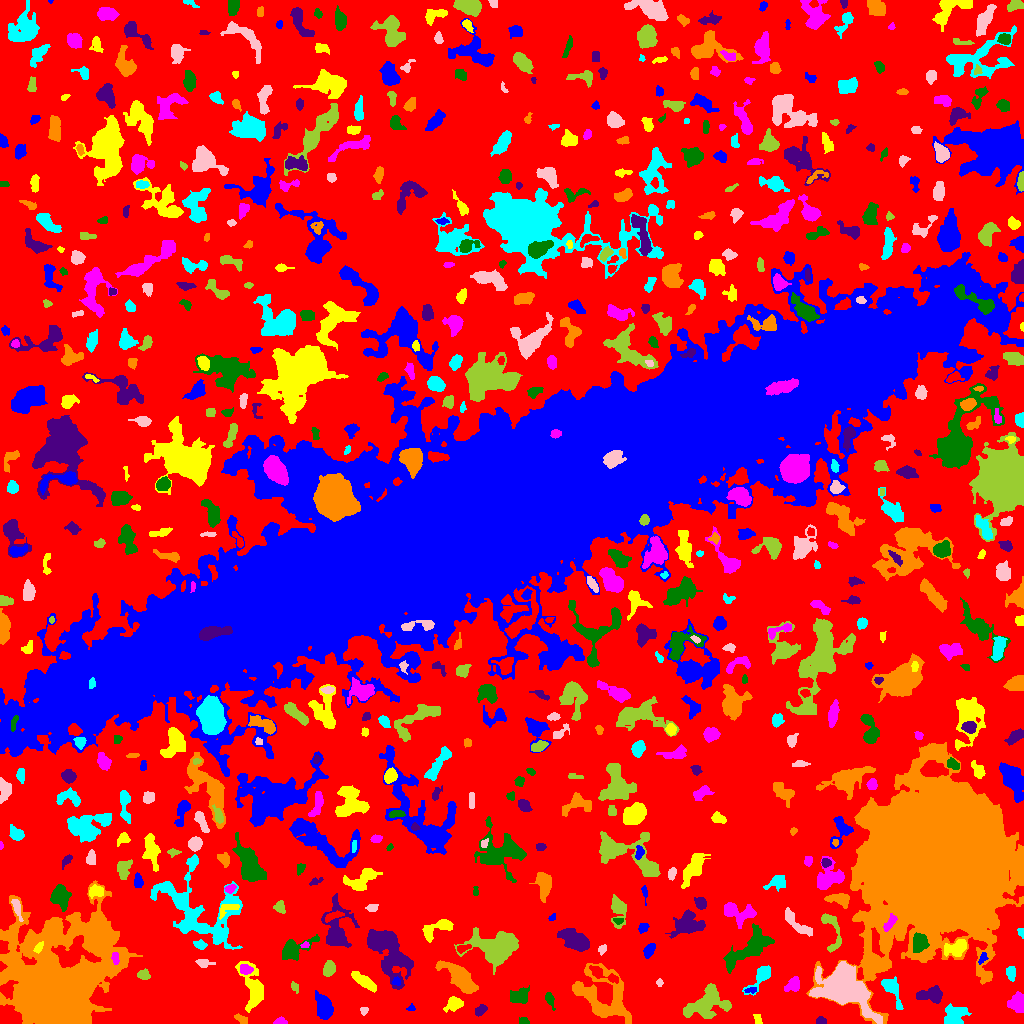

Values plotted in this chart, from the file beside it:
ID, X, Y, A, B, theta, total_flux, mu_max, mu_median, mu_mean, R_fwhm, R_e, R10, R90, x_start, x_end, y_start, y_end, area, greylevel
0, 515.8, 534.6, 308.5, 297.7, -1.394, 888222, 8.0, 1.0, 1.325, 105.1, 209.2, 80.13, 344.4, 0, 1023, 0, 1023, 670192, 1.325
1, 324, 16.08, 6.2, 3.649, -1.299, 1668, 9.0, 4.0, 4.472, 7.334, 5.971, 2.394, 9.424, 315, 333, 4, 33, 373, 6.472
2, 757.9, 2.382, 2.285, 1.301, -1.061, 55.0, 3.0, 1.0, 0.7333, 2.185, 1.954, 0.5642, 3.192, 753, 762, 0, 9, 75, 4.733
3, 280.3, 1.756, 3.266, 1.605, 0.01644, 193.0, 5.0, 2.0, 2.443, 3.338, 2.706, 0.9772, 4.26, 273, 287, 0, 7, 79, 5.443
4, 523.5, 2.357, 2.391, 1.687, -0.1322, 207.0, 5.0, 3.0, 3.044, 3.742, 2.585, 1.128, 3.868, 519, 529, 0, 6, 68, 6.044
5, 820, 2.239, 1.855, 1.802, 1.089, 184.0, 7.0, 2.0, 2.486, 2.877, 2.257, 0.7979, 3.478, 816, 826, 0, 7, 74, 6.486
6, 240.6, 4.53, 3.484, 1.91, -0.5751, 200.0, 5.0, 2.0, 2.041, 3.29, 3.09, 1.128, 4.853, 234, 247, 0, 10, 98, 6.041
7, 954.6, 8.161, 5.856, 4.994, 0.5015, 819.0, 5.0, 2.0, 2.232, 7.092, 6.077, 2.326, 9.132, 944, 971, 0, 20, 367, 5.232
8, 363.5, 12.94, 1.846, 1.719, -0.0, 68.0, 3.0, 1.0, 1.133, 2.646, 2.111, 0.7979, 3.338, 360, 368, 8, 16, 60, 5.133
9, 706.7, 19.72, 11.31, 7.179, 0.5017, 1922, 8.0, 2.0, 2.391, 7.159, 8.704, 3.29, 13.52, 683, 731, 5, 40, 804, 5.391
10, 306.7, 13.12, 1.977, 1.842, -0.6695, 155.0, 5.0, 2.0, 2.627, 3.038, 2.394, 0.9772, 3.7, 303, 311, 9, 18, 59, 6.627
11, 411.1, 15.32, 2.281, 1.683, 0.1646, 68.0, 2.0, 1.0, 1.417, 3.868, 2.257, 0.9772, 3.568, 406, 415, 13, 20, 48, 4.417
12, 454.2, 19.39, 4.019, 2.987, 0.3837, 569.0, 6.0, 2.0, 2.749, 5.499, 4.184, 1.693, 6.723, 443, 463, 11, 27, 207, 5.749
13, 1016, 20.53, 4.591, 3.943, -1.383, 615.0, 5.0, 2.0, 2.312, 6.155, 5.293, 2.111, 7.899, 1007, 1023, 11, 32, 266, 5.312
14, 549.2, 24.54, 3.645, 1.621, -1.261, 117.0, 3.0, 1.0, 1.045, 3.192, 2.706, 0.9772, 4.406, 545, 555, 13, 31, 112, 5.045
15, 480.2, 13.27, 3.517, 2.141, 0.7439, 191.0, 3.0, 2.0, 1.705, 4.549, 3.478, 1.382, 5.262, 475, 487, 7, 19, 112, 4.705
16, 602.8, 26.47, 17, 11.23, -0.7838, 3399, 8.0, 2.0, 2.481, 9.271, 11.49, 4.184, 17.79, 572, 631, 0, 60, 1370, 5.481
17, 891.8, 34.69, 8.262, 3.245, -1.125, 1167, 9.0, 3.0, 3.839, 5.499, 5.14, 2.034, 8.649, 881, 903, 14, 47, 304, 5.839
18, 841.7, 37.86, 9.962, 7.607, -0.593, 29843, 106.0, 7.0, 16.73, 7.269, 8.292, 3.038, 17.03, 809, 882, 0, 62, 1784, 20.73
19, 294.8, 36.31, 2.963, 1.705, -1.048, 98.0, 3.0, 1.0, 1.38, 3.09, 2.706, 1.128, 4.26, 291, 298, 30, 42, 71, 4.38
20, 162.8, 25.98, 2.697, 2.028, 1.563, 248.0, 5.0, 2.5, 2.638, 3.868, 2.932, 1.128, 4.652, 159, 167, 19, 31, 94, 5.638
21, 751, 33.17, 3.16, 1.41, 0.08815, 150.0, 4.0, 2.0, 2.308, 4.068, 2.646, 0.9772, 3.949, 744, 756, 30, 36, 65, 6.308
22, 364.1, 42.05, 7.239, 2.258, -0.6145, 567.0, 5.0, 2.0, 2.069, 5.642, 5.171, 1.954, 7.939, 351, 376, 31, 52, 274, 5.069
23, 792.5, 38.2, 4.799, 2.942, 0.6536, 376.0, 4.0, 2.0, 2.055, 6.308, 4.334, 1.693, 6.699, 784, 799, 32, 47, 183, 5.055
24, 520.7, 27.81, 4.79, 3.467, 0.3067, 639.0, 7.0, 2.0, 2.486, 4.26, 4.478, 1.693, 7.611, 510, 529, 20, 38, 257, 5.486
25, 930.6, 28.56, 6.833, 3.421, 0.04681, 1163, 7.0, 4.0, 3.692, 7.291, 5.863, 2.257, 8.921, 916, 942, 20, 38, 315, 5.692
26, 459.9, 45.51, 11.76, 4.216, -0.7151, 3343, 10.0, 5.0, 5.248, 11.11, 8.519, 3.432, 12.84, 435, 478, 30, 63, 637, 6.248
27, 760.5, 46.57, 9.049, 3.175, 0.9042, 534.0, 4.0, 2.0, 1.854, 7.356, 5.293, 2.034, 8.368, 742, 770, 28, 58, 288, 4.854
28, 659.5, 40.83, 1.683, 1.179, -2.518600712635434e-12, 48.0, 3.0, 1.0, 0.9796, 2.111, 1.693, 0.5642, 2.821, 656, 663, 37, 45, 49, 4.98
29, 143.2, 48.63, 2.975, 2.417, -0.07727, 247.0, 5.0, 2.0, 2.129, 3.613, 3.338, 1.262, 5.202, 137, 150, 44, 55, 116, 5.129
30, 604, 48.46, 9.417, 2.396, -0.4023, 429.0, 5.0, 2.0, 1.924, 3.989, 4.72, 1.693, 7.527, 589, 618, 40, 58, 223, 7.924
31, 396.4, 41.89, 2.054, 1.929, -0.7582, 97.0, 3.0, 1.0, 1.492, 3.038, 2.459, 0.9772, 3.909, 392, 400, 38, 47, 65, 7.492
32, 252.3, 36.34, 12.96, 4.94, -1.357, 1134, 4.0, 2.0, 1.893, 10.45, 7.506, 2.985, 12.15, 235, 263, 11, 62, 599, 4.893
33, 244.8, 54.56, 3.198, 1.925, -0.08773, 134.0, 2.0, 1.0, 1.107, 5.293, 3.241, 1.382, 4.853, 240, 253, 49, 59, 121, 7.107
34, 750.8, 75.98, 14.84, 5.228, 0.6372, 2984, 9.0, 3.0, 3.73, 8.686, 8.63, 3.338, 14.22, 723, 774, 50, 100, 800, 5.73
35, 387.3, 73.08, 15.55, 7.141, -1.003, 5953, 15.0, 4.0, 4.673, 7.939, 10.45, 3.742, 17.35, 367, 413, 34, 94, 1274, 6.673
36, 876.3, 59.38, 7.038, 4.827, -0.08855, 1352, 9.0, 3.0, 3.087, 5.293, 5.971, 2.185, 9.982, 864, 889, 45, 71, 438, 8.087
37, 1011, 50.19, 3.118, 1.833, -1.556, 189.0, 3.0, 1.0, 1.488, 4.478, 3.141, 1.382, 4.652, 1006, 1015, 42, 57, 127, 5.488
38, 203.8, 60.59, 4.251, 1.826, -0.1008, 174.0, 3.0, 1.0, 1.487, 3.827, 3.141, 1.262, 5.232, 195, 215, 56, 64, 117, 4.487
39, 329.3, 55.09, 3.69, 2.63, 1.332, 516.0, 7.0, 3.0, 3.0, 4.26, 3.909, 1.493, 6.232, 323, 335, 47, 63, 172, 6.0
40, 694, 67.63, 3.084, 2.259, 1.017, 299.0, 6.0, 2.0, 2.091, 4.029, 3.241, 1.128, 5.323, 688, 700, 60, 75, 143, 6.091
41, 982.5, 65.04, 3.008, 1.685, 1.064, 114.0, 5.0, 1.0, 1.462, 1.493, 2.646, 0.7979, 4.37, 978, 988, 59, 71, 78, 6.462
42, 38.48, 75.87, 3.23, 1.656, 0.9282, 217.0, 4.0, 3.0, 2.646, 4.583, 2.932, 1.262, 4.442, 33, 43, 70, 82, 82, 14.65
43, 115.0, 65.41, 3.113, 1.624, -1.353, 157.0, 3.0, 2.0, 1.847, 4.146, 2.877, 1.262, 4.406, 111, 119, 59, 71, 85, 13.85
44, 919.5, 80.98, 4.362, 3.564, -1.548, 1387, 11.0, 5.0, 5.274, 6.129, 5.015, 2.034, 7.838, 913, 929, 71, 91, 263, 15.27
45, 574.4, 83.45, 7.769, 3.706, -0.5283, 1941, 10.0, 4.0, 3.821, 7.756, 6.604, 2.523, 10.54, 557, 589, 72, 95, 508, 6.821
46, 934, 161.5, 32.54, 31.92, 0.1375, 556282, 112.0, 14.0, 22.42, 29.9, 37.7, 14.17, 66.11, 806, 1023, 0, 281, 24816, 24.42
47, 200.2, 78.61, 3.227, 1.967, -0.2198, 170.0, 5.0, 1.0, 1.635, 2.394, 2.985, 0.9772, 5.046, 193, 207, 74, 84, 104, 4.635
48, 601.8, 73.8, 2.271, 1.517, 0.8668, 92.0, 4.0, 1.0, 1.278, 2.764, 2.185, 0.7979, 3.7, 598, 606, 68, 79, 72, 6.278
49, 497.4, 76.08, 11.7, 7.626, 0.132, 6139, 14.0, 4.0, 5.38, 11.18, 9.805, 3.868, 16.14, 454, 518, 49, 96, 1141, 7.38
50, 462.7, 75.15, 3.844, 1.678, 0.2584, 208.0, 4.0, 2.0, 2.213, 4.652, 3.09, 1.262, 4.787, 457, 471, 70, 79, 94, 7.213
51, 648.9, 73.14, 3.719, 2.173, 0.915, 392.0, 7.0, 3.0, 2.8, 3.909, 3.613, 1.382, 5.614, 643, 655, 65, 80, 140, 5.8
52, 955.6, 75.35, 6.113, 3.358, 0.3244, 1155, 8.0, 4.0, 3.929, 7.378, 5.441, 2.185, 8.195, 944, 966, 67, 84, 294, 9.929
53, 304.8, 78.36, 2.249, 1.495, 0.2297, 146.0, 5.0, 3.0, 3.042, 3.141, 2.326, 0.7979, 3.523, 300, 309, 76, 82, 48, 7.042
54, 292.9, 74.59, 8.73, 4.373, 0.4246, 1186, 9.0, 2.0, 2.893, 4.951, 5.726, 2.111, 9.69, 282, 319, 63, 89, 410, 5.893
55, 336.8, 93.15, 12.2, 6.675, 1.544, 3687, 16.0, 3.0, 4.962, 6.84, 7.569, 2.764, 13.62, 321, 359, 76, 130, 743, 6.962
56, 95.63, 82.16, 7.291, 4.021, -0.8047, 4740, 35.0, 4.0, 8.464, 5.614, 5.441, 2.111, 10.39, 72, 109, 70, 99, 560, 15.46
57, 1021, 91.6, 2.537, 1.383, -1.385, 96.0, 3.0, 2.0, 1.714, 3.09, 2.185, 0.9772, 3.432, 1017, 1023, 85, 95, 56, 5.714
58, 797, 99.83, 10.37, 2.687, -0.7405, 540.0, 4.0, 2.0, 1.776, 7.291, 5.499, 2.034, 8.74, 785, 812, 87, 116, 304, 4.776
59, 830.9, 94.59, 12.8, 4.257, -1.335, 498.0, 6.0, 1.0, 1.601, 3.868, 5.015, 1.596, 8.273, 821, 841, 71, 110, 311, 5.601
... 642 more rows
